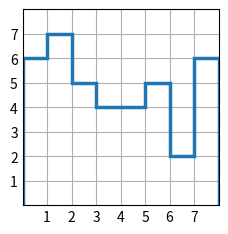

Recreate this plot in Python.
# -*- coding: utf-8 -*-
"""
Created on Mon Mar  4 13:35:18 2024

[redacted]
"""

import matplotlib.pyplot as plt
import numpy as np
import random

plt.style.use('_mpl-gallery')

# make data:
x = 0.5 + np.arange(8)
i = 0
y = []
#y =  [4.8, 5.5, 3.5, 4.6, 6.5, 6.6, 2.6, 3.0]
for i in range(8):
    r= random.randint(1, 8)
    print(r)
    y.append(r)
print(y)   
# plot
fig, ax = plt.subplots()
 
ax.stairs(y,linewidth=2.5)                  # for stpes type graph 

#ax.bar(x, y, width=1, edgecolor="white", linewidth=0.5)           # for bar chart
#ax.stem(x, y)                      # for stem line and point at top end ----.
ax.set(xlim=(0, 8), xticks=np.arange(1, 8),
       ylim=(0, 8), yticks=np.arange(1, 8))

plt.show()